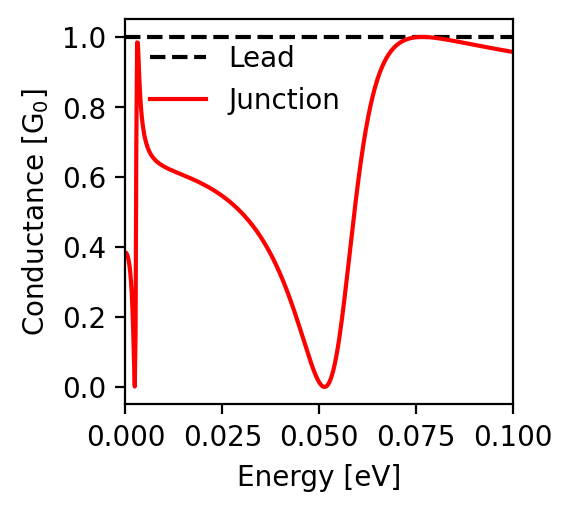

The file beside this chart, header and first rows:
energy; conductance
-0.1; 0.957
-0.0998; 0.958
-0.0996; 0.958
-0.0994; 0.958
-0.0992; 0.959
-0.099; 0.959
-0.0988; 0.959
-0.0986; 0.96
-0.0984; 0.96
-0.0982; 0.961
-0.098; 0.961
-0.0978; 0.961
-0.0976; 0.962
-0.0974; 0.962
-0.0972; 0.963
-0.097; 0.963
-0.0968; 0.963
-0.0966; 0.964
-0.0964; 0.964
-0.0962; 0.965
-0.096; 0.965
-0.0958; 0.965
-0.0956; 0.966
-0.0954; 0.966
-0.0952; 0.967
-0.095; 0.967
-0.0948; 0.967
-0.0946; 0.968
-0.0944; 0.968
-0.0942; 0.969
-0.094; 0.969
-0.0938; 0.969
-0.0936; 0.97
-0.0934; 0.97
-0.0932; 0.971
-0.093; 0.971
-0.0928; 0.971
-0.0926; 0.972
-0.0924; 0.972
-0.0922; 0.973
-0.092; 0.973
-0.0918; 0.974
-0.0916; 0.974
-0.0914; 0.974
-0.0912; 0.975
-0.091; 0.975
-0.0908; 0.976
-0.0906; 0.976
-0.0904; 0.977
-0.0902; 0.977
-0.09; 0.977
-0.0898; 0.978
-0.0896; 0.978
-0.0894; 0.979
-0.0892; 0.979
-0.089; 0.98
-0.0888; 0.98
-0.0886; 0.98
-0.0884; 0.981
-0.0882; 0.981
... 941 more rows
